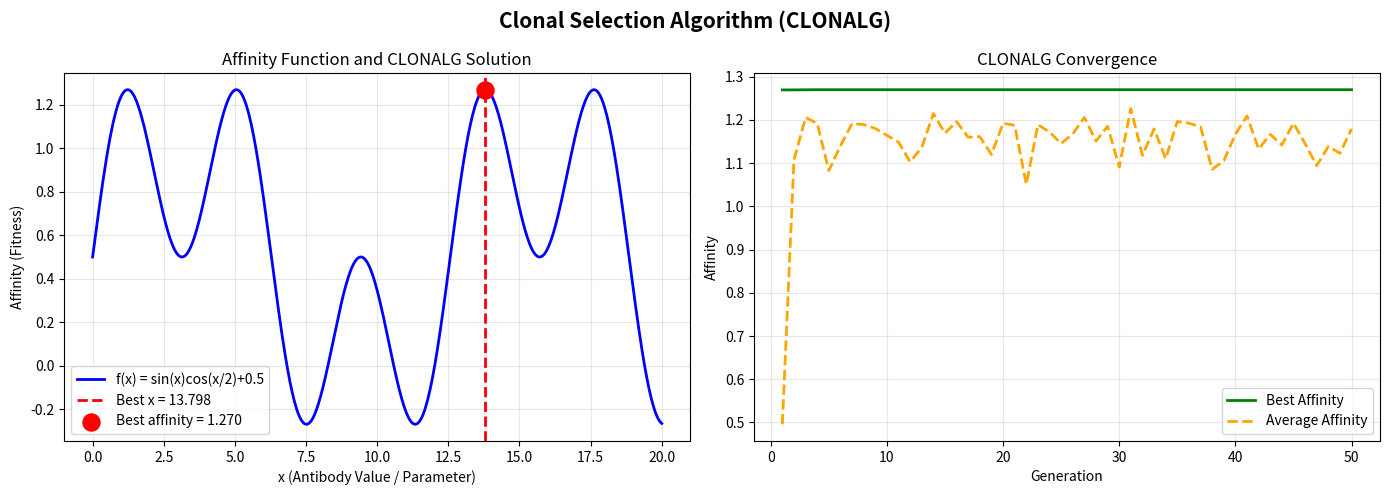

Reproduce this figure in Python.
# ============================================================
# FILE: PartA_Practical6_ClonalSelection.py
# STANDALONE FILE — No other files needed.
#
# ── HOW TO RUN (Detailed) ──────────────────────────────────
# STEP 1 — Install required libraries (only once):
#   pip install numpy matplotlib
#   (random and copy are Python built-ins — no install needed)
#
# OPTION A — Jupyter Notebook / Google Colab (RECOMMENDED):
#   1. Open Jupyter or colab.research.google.com, new notebook
#   2. Paste entire code into a cell
#   3. Press Shift+Enter
#   4. Output appears below:
#      - Initialization message with population size
#      - Gen 1, 10, 20... logs showing best affinity and best x improving
#      - Final best antibody (x) and affinity value
#   5. Two-panel plot appears inline:
#      Left:  Affinity function with the best solution marked in red
#      Right: Convergence graph (best affinity vs generations)
#   6. 'clonalg.png' saved in current directory
#
# OPTION B — PyCharm:
#   1. Open this file → install numpy/matplotlib if prompted
#   2. Click ▶ Run
#   3. Logs appear in console, plot opens in popup window
#
# OPTION C — Terminal:
#   python PartA_Practical6_ClonalSelection.py
#
# EXPECTED OUTPUT:
#   - Best x found: somewhere in [0, 20] where sin(x)*cos(x/2)+0.5 is maximum
#   - Affinity improving each generation, converging near 1.5
#   - clonalg.png saved showing the multimodal function and solution
#
# TO CHANGE PARAMETERS: Edit the clonalg() call at the bottom:
#   pop_size=30      → number of antibodies
#   n_selected=10    → how many top antibodies are cloned each generation
#   clone_factor=0.5 → controls how many clones are created
#   n_replace=5      → how many worst antibodies are replaced with random ones
#   n_generations=50 → total evolution cycles
# ============================================================

# Import numpy for mathematical operations and array handling
import numpy as np
# Import random for stochastic operations (selection, mutation)
import random
# Import matplotlib for visualization of convergence
import matplotlib.pyplot as plt
# Import copy for creating independent copies of antibodies
import copy

# ============================================================
# STEP 1: DEFINE THE PROBLEM — AFFINITY (FITNESS) FUNCTION
# ============================================================
def affinity_function(x):
    """
    Affinity function measures the quality of an antibody (candidate solution).
    High affinity = better solution = more likely to be cloned.
    In biological terms: how well an antibody recognizes an antigen.
    Here: maximize f(x) = sin(x) * cos(x/2) + 0.5 over x in [0, 20]
    This is a multimodal function — multiple peaks to test the algorithm.
    """
    # Compute multimodal fitness function with several local maxima
    return np.sin(x) * np.cos(x / 2) + 0.5  # Returns affinity (fitness) value


# ============================================================
# STEP 2: ANTIBODY REPRESENTATION AND INITIALIZATION
# ============================================================
def initialize_population(pop_size, x_min=0, x_max=20):
    """
    Initializes a random population of antibodies.
    Each antibody is a real-valued candidate solution.
    In biological terms: diverse initial immune repertoire.
    """
    # Generate pop_size random values uniformly in [x_min, x_max]
    antibodies = [random.uniform(x_min, x_max) for _ in range(pop_size)]
    return antibodies  # Return list of real-valued antibodies

def compute_affinities(antibodies):
    """
    Computes affinity (fitness) for each antibody in the population.
    Returns list of affinity values corresponding to each antibody.
    """
    # Apply affinity_function to each antibody
    return [affinity_function(ab) for ab in antibodies]


# ============================================================
# STEP 3: SELECTION — Select High-Affinity Antibodies for Cloning
# ============================================================
def select_top_antibodies(antibodies, affinities, n_selected):
    """
    Selects the top n_selected antibodies with highest affinity.
    High-affinity antibodies are more likely to recognize the antigen (solution).
    In biology: only B-cells with sufficient antigen affinity are selected to clone.
    """
    # Pair each antibody with its affinity value
    paired = list(zip(antibodies, affinities))
    # Sort pairs by affinity in descending order (highest first)
    paired_sorted = sorted(paired, key=lambda pair: pair[1], reverse=True)
    # Select top n_selected antibodies
    selected = [ab for ab, _ in paired_sorted[:n_selected]]
    return selected  # Return only the antibody values (not affinities)


# ============================================================
# STEP 4: CLONING — Clone Selected Antibodies
# ============================================================
def clone_antibodies(selected_antibodies, clone_factor, total_antibodies):
    """
    Creates clones of selected antibodies.
    In biology: selected B-cells undergo rapid clonal expansion.
    Number of clones per antibody is proportional to its affinity (rank-based here).
    clone_factor * total_antibodies / rank = number of clones for rank-i antibody.
    """
    clones = []  # List to hold all cloned antibodies
    n_selected = len(selected_antibodies)  # Number of selected antibodies

    for i, antibody in enumerate(selected_antibodies):
        # Compute number of clones for this antibody
        # Higher ranked (better) antibodies get more clones
        # Rank i+1 (1-indexed): clone_count = ceil(clone_factor * total / (i+1))
        num_clones = int(np.ceil(clone_factor * total_antibodies / (i + 1)))
        # Create num_clones copies of this antibody
        for _ in range(num_clones):
            clones.append(copy.copy(antibody))  # Independent copy of antibody

    return clones  # Return all cloned antibodies


# ============================================================
# STEP 5: HYPERMUTATION — Mutate Clones with Inverse-Proportional Rate
# ============================================================
def hypermutate(clones, affinities_clones, mutation_strength=2.0, x_min=0, x_max=20):
    """
    Applies hypermutation to clones with rate INVERSELY proportional to affinity.
    Low-affinity clones: high mutation rate (explore widely)
    High-affinity clones: low mutation rate (exploit neighborhood of good solution)
    In biology: somatic hypermutation generates diversity in B-cell receptors.
    """
    mutated_clones = []  # List to hold mutated versions

    # Find max affinity to normalize mutation rate calculation
    max_affinity = max(affinities_clones) if max(affinities_clones) > 0 else 1

    for clone, affinity in zip(clones, affinities_clones):
        # Mutation rate inversely proportional to normalized affinity
        # High affinity → low mutation rate (small perturbation around good solution)
        # Low affinity → high mutation rate (explore more widely)
        normalized_affinity = affinity / max_affinity  # Normalize to [0, 1]
        mutation_rate = mutation_strength * np.exp(-normalized_affinity)  # Exponential inverse

        # Apply Gaussian perturbation to the clone
        # np.random.normal(0, mutation_rate) generates a random perturbation
        perturbation = np.random.normal(0, mutation_rate)
        mutated_value = clone + perturbation  # Add perturbation to antibody value

        # Ensure mutated value stays within valid bounds [x_min, x_max]
        mutated_value = np.clip(mutated_value, x_min, x_max)

        # Add mutated clone to result
        mutated_clones.append(mutated_value)

    return mutated_clones  # Return list of mutated clones


# ============================================================
# STEP 6: REPLACEMENT — Replace Low-Affinity Antibodies
# ============================================================
def replace_low_affinity(population, affinities, new_antibodies, n_replace, x_min, x_max):
    """
    Replaces the n_replace lowest-affinity antibodies with random new ones.
    Maintains diversity and prevents premature convergence.
    In biology: new naive B-cells are constantly generated in bone marrow.
    """
    # Pair antibodies with their affinities
    paired = list(zip(population, affinities))
    # Sort by affinity ascending (worst first)
    paired_sorted = sorted(paired, key=lambda pair: pair[1])
    # Get indices of n_replace worst antibodies
    worst_antibodies = [ab for ab, _ in paired_sorted[:n_replace]]

    # Replace worst antibodies with new random antibodies
    new_random = [random.uniform(x_min, x_max) for _ in range(n_replace)]

    # Rebuild population: remove worst, add new random
    updated_population = [ab for ab in population if ab not in worst_antibodies]
    updated_population.extend(new_random)  # Add new random antibodies

    return updated_population  # Return updated population


# ============================================================
# STEP 7: MAIN CLONALG LOOP
# ============================================================
def clonalg(pop_size=30, n_selected=10, clone_factor=0.5,
            n_replace=5, n_generations=50, x_min=0, x_max=20):
    """
    Main CLONALG loop implementing the complete clonal selection algorithm.
    Phases: Initialize → Select → Clone → Hypermutate → Evaluate → Replace → Repeat
    """
    print("="*60)
    print("CLONAL SELECTION ALGORITHM (CLONALG)")
    print(f"Population: {pop_size}, Selected: {n_selected}, Generations: {n_generations}")
    print(f"Clone Factor: {clone_factor}, Replacements: {n_replace}")
    print("="*60)

    # PHASE 1: INITIALIZATION — Create random population of antibodies
    antibodies = initialize_population(pop_size, x_min, x_max)
    print(f"\nInitialized {pop_size} antibodies randomly in [{x_min}, {x_max}]")

    # Lists to track best affinity over generations for convergence plot
    best_affinity_history = []
    avg_affinity_history = []

    best_antibody = None       # Track best antibody found overall
    best_affinity_ever = float('-inf')  # Track highest affinity seen

    # MAIN EVOLUTION LOOP
    for generation in range(n_generations):

        # PHASE 2: EVALUATION — Compute affinity for all antibodies
        affinities = compute_affinities(antibodies)

        # Update best solution found so far
        max_idx = np.argmax(affinities)  # Index of best antibody
        if affinities[max_idx] > best_affinity_ever:
            best_affinity_ever = affinities[max_idx]
            best_antibody = antibodies[max_idx]

        # Track history
        best_affinity_history.append(max(affinities))
        avg_affinity_history.append(np.mean(affinities))

        # Print progress every 10 generations
        if generation % 10 == 0 or generation == n_generations - 1:
            print(f"Gen {generation+1:>3}: Best Affinity={max(affinities):.4f}, "
                  f"Best x={antibodies[max_idx]:.4f}, Avg={np.mean(affinities):.4f}")

        # PHASE 3: SELECTION — Select top n_selected high-affinity antibodies
        selected = select_top_antibodies(antibodies, affinities, n_selected)

        # PHASE 4: CLONING — Clone selected antibodies proportional to rank
        clones = clone_antibodies(selected, clone_factor, pop_size)

        # PHASE 5: EVALUATION of clones
        clone_affinities = compute_affinities(clones)

        # PHASE 6: HYPERMUTATION — Mutate clones inversely proportional to affinity
        mutated_clones = hypermutate(clones, clone_affinities,
                                     mutation_strength=2.0, x_min=x_min, x_max=x_max)

        # Re-evaluate mutated clones
        mutated_affinities = compute_affinities(mutated_clones)

        # PHASE 7: SELECT BEST from mutated clones + original population
        # Combine original antibodies and mutated clones
        combined = antibodies + mutated_clones
        combined_affinities = compute_affinities(combined)

        # Keep only the top pop_size - n_replace antibodies
        paired_combined = sorted(zip(combined, combined_affinities),
                                  key=lambda p: p[1], reverse=True)
        antibodies = [ab for ab, _ in paired_combined[:pop_size - n_replace]]

        # PHASE 8: REPLACEMENT — Replace n_replace worst with random new antibodies
        new_random = [random.uniform(x_min, x_max) for _ in range(n_replace)]
        antibodies.extend(new_random)

    # FINAL RESULTS
    print("\n" + "="*60)
    print("CLONALG COMPLETE")
    print("="*60)
    print(f"Best Antibody (x): {best_antibody:.6f}")
    print(f"Best Affinity f(x): {best_affinity_ever:.6f}")

    # VISUALIZATION
    fig, axes = plt.subplots(1, 2, figsize=(14, 5))

    # Plot 1: Affinity function with found solution
    x_range = np.linspace(x_min, x_max, 500)
    y_range = [affinity_function(xi) for xi in x_range]
    axes[0].plot(x_range, y_range, 'b-', linewidth=2, label='f(x) = sin(x)cos(x/2)+0.5')
    axes[0].axvline(x=best_antibody, color='red', linestyle='--', linewidth=2,
                    label=f'Best x = {best_antibody:.3f}')
    axes[0].scatter([best_antibody], [best_affinity_ever], color='red', s=150, zorder=5,
                    label=f'Best affinity = {best_affinity_ever:.3f}')
    axes[0].set_title('Affinity Function and CLONALG Solution')
    axes[0].set_xlabel('x (Antibody Value / Parameter)')
    axes[0].set_ylabel('Affinity (Fitness)')
    axes[0].legend()
    axes[0].grid(True, alpha=0.3)

    # Plot 2: Convergence over generations
    axes[1].plot(range(1, n_generations+1), best_affinity_history,
                 'g-', linewidth=2, label='Best Affinity')
    axes[1].plot(range(1, n_generations+1), avg_affinity_history,
                 'orange', linestyle='--', linewidth=2, label='Average Affinity')
    axes[1].set_title('CLONALG Convergence')
    axes[1].set_xlabel('Generation')
    axes[1].set_ylabel('Affinity')
    axes[1].legend()
    axes[1].grid(True, alpha=0.3)

    plt.suptitle('Clonal Selection Algorithm (CLONALG)', fontsize=15, fontweight='bold')
    plt.tight_layout()
    plt.savefig('clonalg.png', dpi=150, bbox_inches='tight')
    plt.show()
    print("Plot saved as 'clonalg.png'")

    return best_antibody, best_affinity_ever

# Run CLONALG
if __name__ == "__main__":
    best_x, best_aff = clonalg(
        pop_size=30,       # 30 antibodies in population
        n_selected=10,     # Select top 10 for cloning
        clone_factor=0.5,  # Cloning factor β
        n_replace=5,       # Replace 5 worst with random each generation
        n_generations=50,  # Run 50 generations
        x_min=0,           # Search space minimum
        x_max=20           # Search space maximum
    )

# ============================================================
# HOW THE ENTIRE CODE WORKS:
# 1. Initialize: 30 random antibodies (candidate solutions) in [0, 20]
# 2. Evaluate: Compute affinity (fitness) for each antibody
# 3. Select: Pick top 10 highest-affinity antibodies for cloning
# 4. Clone: Each selected antibody cloned — better ones get more clones
#    (proportional: rank 1 gets most, rank 10 gets fewest)
# 5. Hypermutate: Mutate clones — low affinity = large mutation (exploration),
#    high affinity = small mutation (exploitation near good solution)
# 6. Evaluate mutated clones
# 7. Select best from combined population (originals + mutated clones)
# 8. Replace: 5 worst antibodies replaced with new random ones (diversity)
# 9. Repeat 50 times
# Convergence: Algorithm zooms in on best regions; hypermutation prevents stagnation
# ============================================================

# ============================================================
# ABOUT THIS PRACTICAL:
# Topic: Clonal Selection Algorithm (CLONALG)
# Inspired by the biological immune system's response to pathogens.
# When an antigen (pathogen) enters the body:
#   1. B-cells that recognize it (high affinity) are selected
#   2. Selected B-cells rapidly multiply (clonal expansion)
#   3. Clones undergo somatic hypermutation (diversification)
#   4. Mutated B-cells with higher affinity are selected (affinity maturation)
#   5. Memory B-cells formed (faster response to future exposure)
# CLONALG maps these principles to optimization:
#   Antigen = Problem to solve
#   Antibody = Candidate solution
#   Affinity = Fitness/quality of solution
#   Clonal expansion = Generating more solutions near good ones
#   Hypermutation = Exploring solution space (more for bad, less for good)
# ============================================================

# ============================================================
# VIVA QUESTIONS AND ANSWERS:
#
# Q1. What is CLONALG and how is it inspired by the biological immune system?
# A1. CLONALG (Clonal Selection Algorithm) is an optimization algorithm inspired by
#     the clonal selection theory of adaptive immunity. In biology, when an antigen
#     enters, B-cells that recognize it (high affinity) are selected, cloned, and
#     hypermutated to produce higher-affinity antibodies. CLONALG mirrors this:
#     high-affinity solutions (antibodies) are selected, cloned more, and mutated
#     to find even better solutions.
#
# Q2. What is antibody representation and affinity function in CLONALG?
# A2. Antibody Representation: Each antibody encodes a candidate solution.
#     Can be real-valued vector, binary string, or other encoding.
#     Represents a point in the search space (e.g., x = 3.7 in [0, 20]).
#     Affinity Function: Measures quality of a solution (like fitness function in GA).
#     High affinity = good solution = gets more clones and better survival chances.
#     Both directly affect algorithm performance — good encoding + relevant affinity.
#
# Q3. Describe the selection and cloning process in CLONALG.
# A3. Selection: Top n antibodies with highest affinity are chosen for cloning.
#     Only "good enough" solutions participate in reproduction.
#     Cloning: Each selected antibody creates multiple copies.
#     Number of clones is proportional to affinity rank:
#     n_clones_i = ceil(β * N / i) where β=clone factor, N=pop size, i=rank.
#     Rank 1 (best) gets most clones; last rank gets fewest.
#     This focuses computational effort on the most promising regions.
#
# Q4. What is hypermutation in CLONALG? Why is it important?
# A4. Hypermutation applies random perturbations to clones.
#     Rate is INVERSELY proportional to affinity:
#     - Low-affinity clones: HIGH mutation rate (explore new regions)
#     - High-affinity clones: LOW mutation rate (fine-tune near good solution)
#     Importance:
#     - Prevents premature convergence to local optima
#     - Maintains population diversity
#     - Balances exploration (finding new areas) and exploitation (refining good solutions)
#     Biologically: somatic hypermutation in B-cells increases receptor diversity.
#
# Q5. Explain all phases of CLONALG briefly.
# A5. 1. Initialization: Generate random antibody population
#     2. Evaluation: Compute affinity for all antibodies
#     3. Selection: Pick top-n high-affinity antibodies
#     4. Cloning: Create proportional copies of selected antibodies
#     5. Hypermutation: Mutate clones inversely proportional to affinity
#     6. Re-evaluation: Compute affinity of mutated clones
#     7. Replacement: Select best from combined; replace worst with random new ones
#     8. Termination: Stop if max iterations or desired affinity reached
#
# Q6. How does CLONALG differ from Genetic Algorithm?
# A6. CLONALG vs GA:
#     Crossover: GA uses crossover extensively; CLONALG does NOT use crossover
#     Mutation: CLONALG uses inverse-proportional hypermutation; GA uses fixed low rate
#     Cloning: CLONALG clones based on rank; GA copies proportional to fitness
#     Replacement: CLONALG replaces worst with random; GA generational replacement
#     Memory: CLONALG has memory cells for good solutions; GA doesn't
#     CLONALG is generally better for multimodal optimization problems.
#
# Q7. What is affinity maturation in the immune system analogy?
# A7. Affinity maturation is the biological process where B-cell receptor affinity
#     for the antigen increases over time through iterative mutation and selection.
#     In CLONALG: through repeated cycles of cloning + hypermutation + selection,
#     antibodies gradually achieve higher and higher affinity for the "antigen"
#     (i.e., solutions converge toward the optimal value).
#
# Q8. What are the applications of Clonal Selection Algorithm?
# A8. (i) Function optimization (multimodal problems)
#     (ii) Pattern recognition and classification
#     (iii) Computer security: intrusion detection, anomaly detection
#     (iv) Scheduling and combinatorial optimization
#     (v) Machine learning: feature selection, neural network training
#     (vi) Robotics: path planning
#     (vii) Engineering design optimization
#
# Q9. What is the role of the replacement step in CLONALG?
# A9. Replacement removes the d lowest-affinity antibodies from the population
#     and introduces d new randomly generated antibodies.
#     Purpose:
#     - Maintains population diversity (prevents all antibodies converging to one point)
#     - Allows exploration of new, unexplored regions
#     - Mimics bone marrow continuously producing new naive B-cells
#     Without replacement: algorithm may converge prematurely to local optimum.
#
# Q10. What is the difference between clonal selection and affinity maturation?
# A10. Clonal Selection: The process of selecting which B-cells (antibodies) will
#      be cloned based on their affinity for the antigen. Only high-affinity B-cells
#      are selected — this is the "selection pressure" in the algorithm.
#      Affinity Maturation: The process that FOLLOWS clonal selection — clones
#      undergo hypermutation and those with higher affinity are retained.
#      Together they drive the population toward better and better solutions.
# ============================================================

# ============================================================
# RAPID REVISION BOOSTER (DETAILED TOPIC NOTES):
# CLONALG is an Artificial Immune System algorithm for optimization/classification.
# Biological inspiration: immune response learns better antibodies over repeated exposure.
#
# Optimization mapping:
#   Antigen -> objective/problem
#   Antibody -> candidate solution
#   Affinity -> fitness score
#   Clonal expansion -> replicate high-quality candidates
#   Hypermutation -> adaptive neighborhood/global search
#
# Why inverse mutation is important:
#   - Good solutions get small mutations (fine tuning).
#   - Poor solutions get larger mutations (exploration).
#
# Diversity mechanisms:
#   - Random replacement of low-affinity cells
#   - Mutation randomness
#   - Multi-clone sampling
#
# Compared to GA:
#   - No crossover needed.
#   - Strong adaptive mutation behavior.
#   - Often effective in multimodal search spaces.
#
# Exam-ready line:
# "CLONALG balances exploration and exploitation via affinity-dependent hypermutation."
# ============================================================

# ============================================================
# ADDITIONAL VIVA Q&A (HIGH-VALUE):
# Q11. Why is CLONALG good for multimodal functions?
# A11. It maintains diversity and performs localized refinement through mutation,
#      helping discover multiple promising regions.
#
# Q12. What is immune memory in AIS optimization?
# A12. Best high-affinity antibodies are retained to preserve high-quality solutions
#      and speed up future convergence.
#
# Q13. What happens if mutation strength is too high?
# A13. Search becomes unstable/random and may destroy useful high-affinity structures.
#
# Q14. What happens if mutation strength is too low?
# A14. Algorithm may stagnate around local optima with poor exploration.
#
# Q15. Which problems suit CLONALG?
# A15. Feature selection, anomaly detection, multimodal numerical optimization,
#      scheduling, and pattern recognition tasks.
# ============================================================

# ============================================================
# SUBTOPIC DEEP DIVE (READ BEFORE VIVA):
# 1) IMMUNOLOGY TO ALGORITHM MAPPING
#    - Antigen = problem.
#    - Antibody = candidate solution.
#    - Affinity = quality score.
#
# 2) CLONAL EXPANSION
#    - Better antibodies are cloned more times.
#    - This allocates search budget to promising regions.
#
# 3) SOMATIC HYPERMUTATION
#    - Low-affinity clones mutate strongly (global exploration).
#    - High-affinity clones mutate lightly (local refinement).
#
# 4) DIVERSITY MAINTENANCE
#    - Replacing worst antibodies with random ones avoids collapse into one region.
#
# 5) PRACTICAL EXAM EXPLANATION TEMPLATE
#    "This code applies CLONALG by repeatedly selecting high-affinity antibodies,
#     cloning and hypermutating them, then retaining best evolved candidates to
#     maximize the objective function."
# ============================================================
